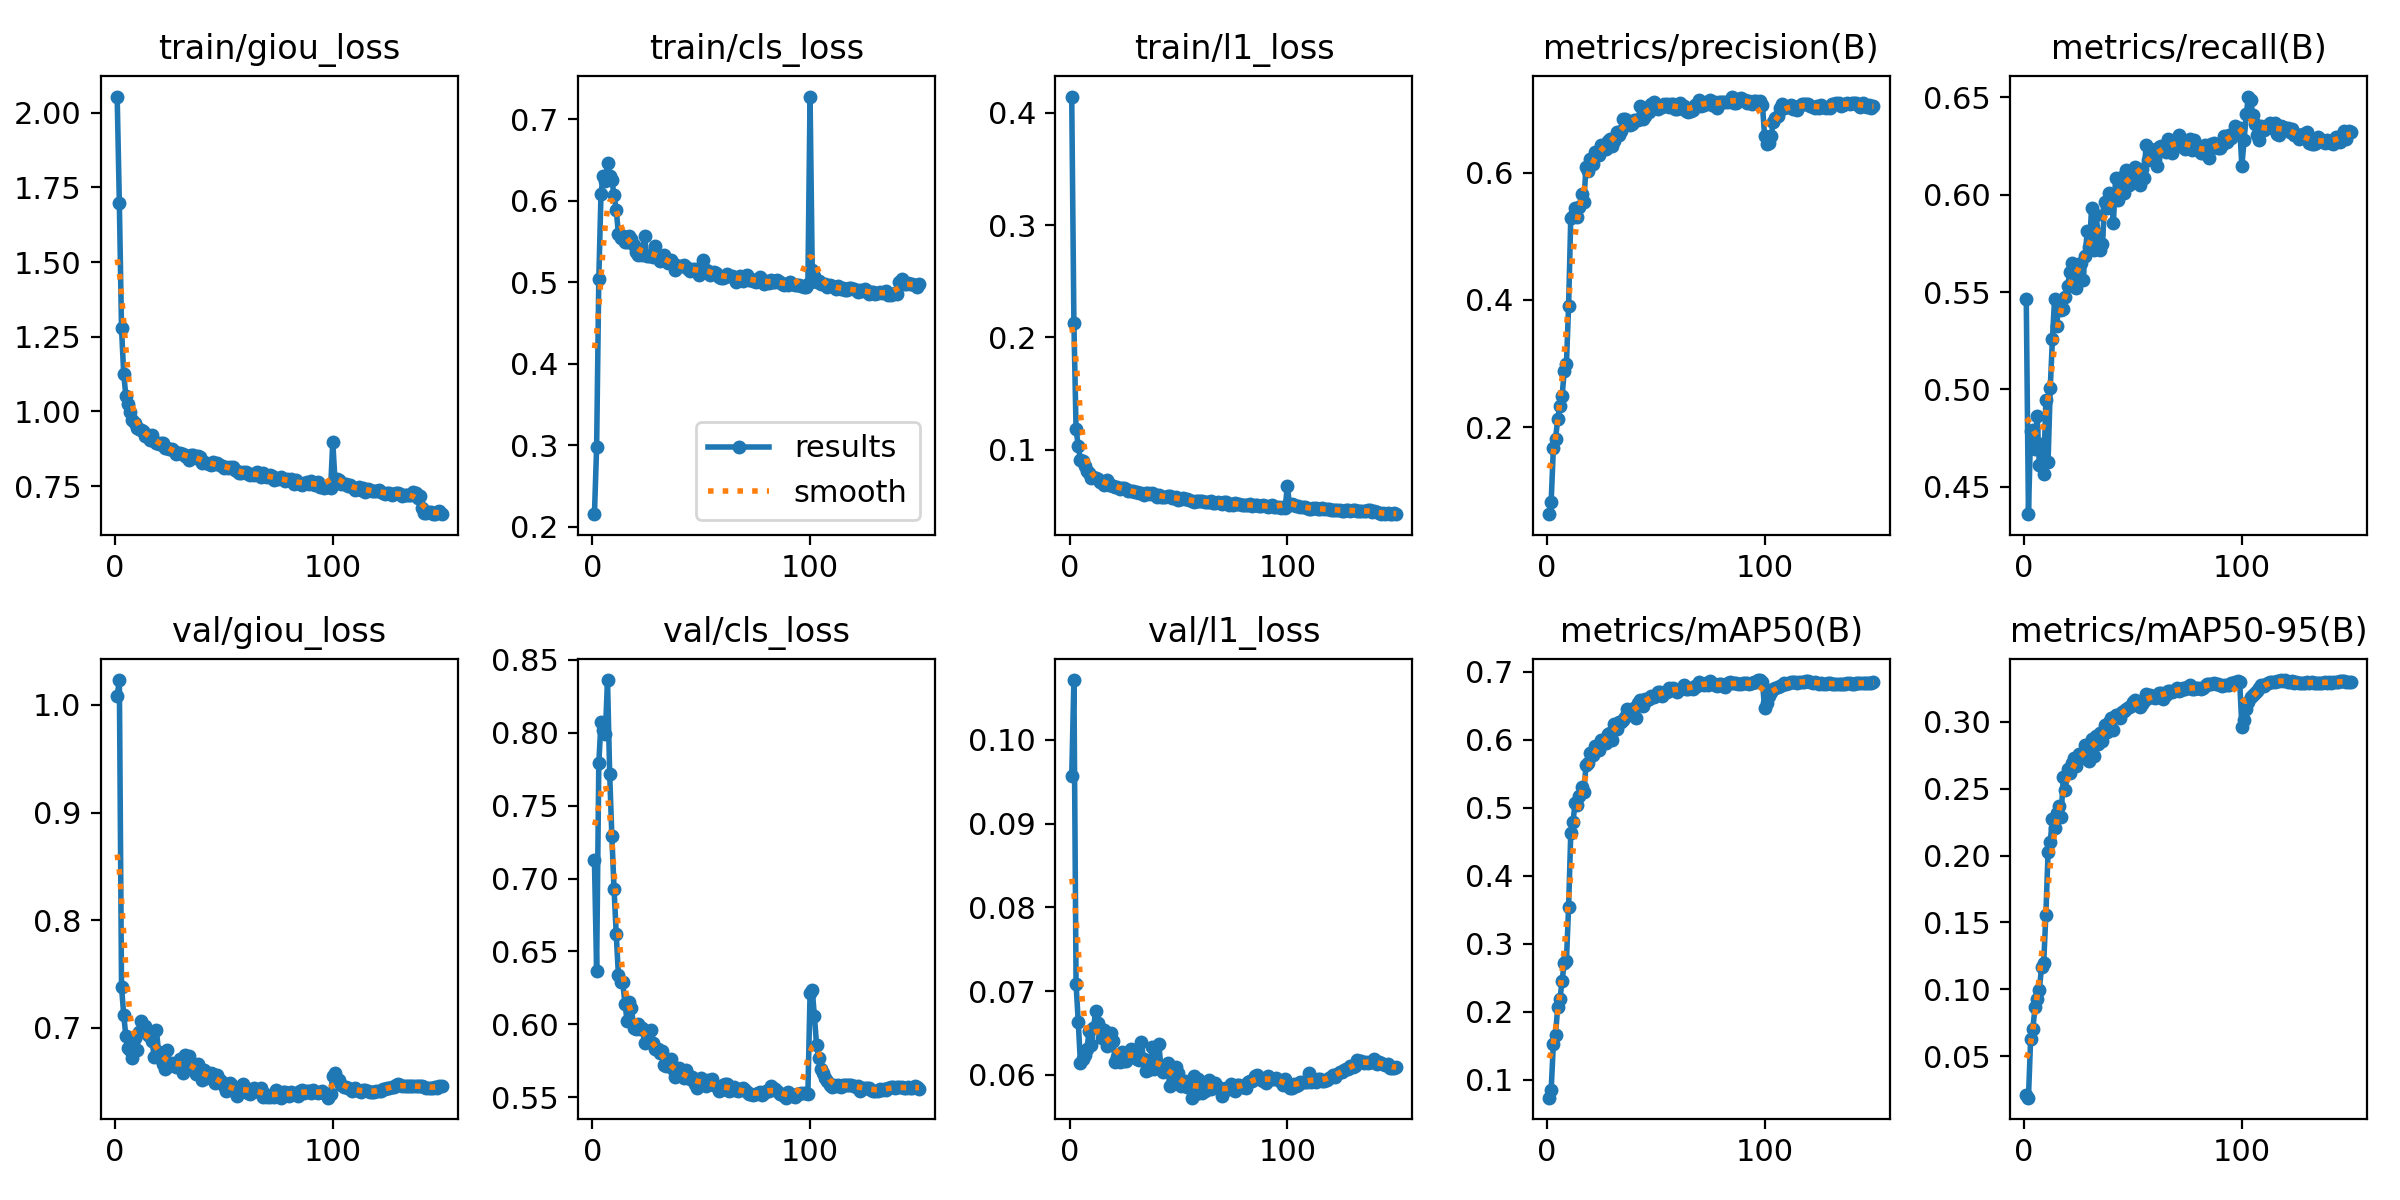

Source data for this figure (header and first rows):
epoch, time, train/giou_loss, train/cls_loss, train/l1_loss, metrics/precision(B), metrics/recall(B), metrics/mAP50(B), metrics/mAP50-95(B), val/giou_loss, val/cls_loss, val/l1_loss, lr/pg0, lr/pg1, lr/pg2
1, 370.9, 2.054, 0.2153, 0.4146, 0.06316, 0.5462, 0.07342, 0.02098, 1.008, 0.7124, 0.09564, 3.33127e-05, 3.33127e-05, 0.06672
2, 736.7, 1.697, 0.2972, 0.2129, 0.08301, 0.436, 0.08517, 0.01882, 1.023, 0.6369, 0.1071, 6.62062e-05, 6.62062e-05, 0.03342
3, 1102, 1.278, 0.5042, 0.118, 0.1667, 0.4786, 0.1521, 0.0625, 0.7381, 0.7788, 0.07083, 9.86597e-05, 9.86597e-05, 0.0001193
4, 1467, 1.125, 0.6081, 0.1034, 0.1813, 0.4794, 0.166, 0.06998, 0.7121, 0.8073, 0.06637, 9.802e-05, 9.802e-05, 9.802e-05
5, 1833, 1.051, 0.6309, 0.09077, 0.2127, 0.4697, 0.2068, 0.08632, 0.6921, 0.8018, 0.06138, 9.736e-05, 9.736e-05, 9.736e-05
6, 2197, 1.025, 0.6239, 0.0895, 0.233, 0.4862, 0.2178, 0.0925, 0.6812, 0.7988, 0.06186, 9.67e-05, 9.67e-05, 9.67e-05
7, 2562, 0.9995, 0.6466, 0.08517, 0.2482, 0.4615, 0.2452, 0.09921, 0.6798, 0.836, 0.06236, 9.604e-05, 9.604e-05, 9.604e-05
8, 2926, 0.9712, 0.6308, 0.08071, 0.2877, 0.4723, 0.2716, 0.1165, 0.6715, 0.7715, 0.06309, 9.538e-05, 9.538e-05, 9.538e-05
9, 3290, 0.9616, 0.6253, 0.07915, 0.2988, 0.4568, 0.2741, 0.1198, 0.6906, 0.7288, 0.06526, 9.472e-05, 9.472e-05, 9.472e-05
10, 3655, 0.9433, 0.6072, 0.07504, 0.3901, 0.4945, 0.3539, 0.1558, 0.6795, 0.693, 0.06359, 9.406e-05, 9.406e-05, 9.406e-05
11, 4019, 0.9403, 0.5883, 0.07522, 0.5289, 0.4626, 0.4622, 0.2024, 0.6962, 0.662, 0.0656, 9.34e-05, 9.34e-05, 9.34e-05
12, 4383, 0.9387, 0.5598, 0.07509, 0.5313, 0.5006, 0.4784, 0.2104, 0.7062, 0.6337, 0.06763, 9.274e-05, 9.274e-05, 9.274e-05
13, 4748, 0.936, 0.5544, 0.0738, 0.5444, 0.5258, 0.507, 0.2271, 0.6967, 0.6288, 0.06616, 9.208e-05, 9.208e-05, 9.208e-05
14, 5111, 0.9173, 0.5562, 0.07144, 0.5305, 0.5467, 0.5034, 0.2206, 0.7013, 0.6289, 0.06556, 9.142e-05, 9.142e-05, 9.142e-05
15, 5475, 0.9222, 0.5497, 0.07094, 0.5455, 0.5328, 0.5163, 0.2321, 0.6936, 0.6142, 0.06447, 9.076e-05, 9.076e-05, 9.076e-05
16, 5839, 0.9056, 0.549, 0.06893, 0.5668, 0.5455, 0.5296, 0.2374, 0.6926, 0.6026, 0.06531, 9.01e-05, 9.01e-05, 9.01e-05
17, 6203, 0.9221, 0.5567, 0.07334, 0.5541, 0.5407, 0.5226, 0.229, 0.6879, 0.6157, 0.06346, 8.944e-05, 8.944e-05, 8.944e-05
18, 6567, 0.8999, 0.5529, 0.06854, 0.6093, 0.5411, 0.5625, 0.2589, 0.6733, 0.6115, 0.06418, 8.878e-05, 8.878e-05, 8.878e-05
19, 6932, 0.895, 0.5462, 0.0685, 0.6022, 0.5473, 0.5657, 0.2494, 0.698, 0.5975, 0.06495, 8.812e-05, 8.812e-05, 8.812e-05
20, 7295, 0.8924, 0.5369, 0.06769, 0.6212, 0.5529, 0.5802, 0.2649, 0.678, 0.597, 0.06407, 8.746e-05, 8.746e-05, 8.746e-05
21, 7659, 0.8928, 0.5329, 0.06688, 0.6127, 0.5604, 0.5768, 0.2614, 0.6713, 0.6007, 0.06151, 8.68e-05, 8.68e-05, 8.68e-05
22, 8023, 0.8933, 0.5348, 0.06709, 0.6328, 0.5651, 0.5905, 0.2692, 0.6667, 0.5972, 0.06211, 8.614e-05, 8.614e-05, 8.614e-05
23, 8387, 0.8784, 0.5331, 0.06482, 0.6324, 0.5597, 0.589, 0.2732, 0.6621, 0.5976, 0.06159, 8.548e-05, 8.548e-05, 8.548e-05
24, 8750, 0.8787, 0.5567, 0.06561, 0.6268, 0.552, 0.5853, 0.2669, 0.6796, 0.5874, 0.06273, 8.482e-05, 8.482e-05, 8.482e-05
25, 9114, 0.8754, 0.5317, 0.06589, 0.6434, 0.5602, 0.599, 0.2758, 0.6649, 0.5886, 0.06165, 8.416e-05, 8.416e-05, 8.416e-05
26, 9477, 0.8742, 0.5325, 0.06486, 0.6393, 0.5647, 0.5997, 0.2731, 0.667, 0.5892, 0.06166, 8.35e-05, 8.35e-05, 8.35e-05
27, 9840, 0.8687, 0.5332, 0.06283, 0.6368, 0.5561, 0.595, 0.2746, 0.6652, 0.5962, 0.06273, 8.284e-05, 8.284e-05, 8.284e-05
28, 10202, 0.8573, 0.5311, 0.06308, 0.6498, 0.5685, 0.6089, 0.2828, 0.6637, 0.5872, 0.0631, 8.218e-05, 8.218e-05, 8.218e-05
29, 10564, 0.8602, 0.5444, 0.06287, 0.6522, 0.5811, 0.6095, 0.2829, 0.6648, 0.5831, 0.0625, 8.152e-05, 8.152e-05, 8.152e-05
30, 10927, 0.8603, 0.5316, 0.06189, 0.6416, 0.5731, 0.5994, 0.2706, 0.6709, 0.5833, 0.06245, 8.086e-05, 8.086e-05, 8.086e-05
31, 11288, 0.8568, 0.5258, 0.06216, 0.6497, 0.5934, 0.6223, 0.2872, 0.6579, 0.5803, 0.06193, 8.02e-05, 8.02e-05, 8.02e-05
32, 11651, 0.8494, 0.5296, 0.06102, 0.6642, 0.5713, 0.6149, 0.2747, 0.6746, 0.5817, 0.06175, 7.954e-05, 7.954e-05, 7.954e-05
33, 12012, 0.846, 0.5333, 0.06095, 0.6587, 0.5897, 0.6254, 0.2897, 0.6657, 0.5725, 0.0639, 7.888e-05, 7.888e-05, 7.888e-05
34, 12375, 0.839, 0.5282, 0.05939, 0.6645, 0.5799, 0.6252, 0.2837, 0.6743, 0.5716, 0.06185, 7.822e-05, 7.822e-05, 7.822e-05
35, 12737, 0.8556, 0.5241, 0.06149, 0.6847, 0.5718, 0.6285, 0.2917, 0.6637, 0.5755, 0.0605, 7.756e-05, 7.756e-05, 7.756e-05
36, 13098, 0.8552, 0.5268, 0.06167, 0.6839, 0.5748, 0.6328, 0.286, 0.6634, 0.5767, 0.06054, 7.69e-05, 7.69e-05, 7.69e-05
37, 13460, 0.8443, 0.5235, 0.0603, 0.6755, 0.5963, 0.6444, 0.2976, 0.6571, 0.5695, 0.06069, 7.624e-05, 7.624e-05, 7.624e-05
38, 13821, 0.851, 0.5149, 0.06132, 0.6741, 0.593, 0.6413, 0.2928, 0.6667, 0.5641, 0.06336, 7.558e-05, 7.558e-05, 7.558e-05
39, 14182, 0.8486, 0.5199, 0.0607, 0.6767, 0.6006, 0.644, 0.2998, 0.6564, 0.5667, 0.06068, 7.492e-05, 7.492e-05, 7.492e-05
40, 14543, 0.8258, 0.5201, 0.0579, 0.6833, 0.5994, 0.6466, 0.3032, 0.6516, 0.5699, 0.06102, 7.426e-05, 7.426e-05, 7.426e-05
41, 14904, 0.831, 0.5202, 0.05924, 0.6828, 0.5853, 0.6323, 0.2936, 0.661, 0.5651, 0.06369, 7.36e-05, 7.36e-05, 7.36e-05
42, 15265, 0.8268, 0.5212, 0.05813, 0.6831, 0.6083, 0.6531, 0.3054, 0.653, 0.5632, 0.06083, 7.294e-05, 7.294e-05, 7.294e-05
43, 15626, 0.8233, 0.5184, 0.05807, 0.7042, 0.5971, 0.6588, 0.3054, 0.6551, 0.569, 0.06033, 7.228e-05, 7.228e-05, 7.228e-05
44, 15986, 0.8209, 0.5169, 0.058, 0.6835, 0.6022, 0.6492, 0.3029, 0.6582, 0.5653, 0.06085, 7.162e-05, 7.162e-05, 7.162e-05
45, 16348, 0.8293, 0.5139, 0.05858, 0.6886, 0.6091, 0.6597, 0.3075, 0.6572, 0.5624, 0.06142, 7.096e-05, 7.096e-05, 7.096e-05
46, 16709, 0.8239, 0.516, 0.05859, 0.7006, 0.6007, 0.6587, 0.3084, 0.6489, 0.5639, 0.05863, 7.03e-05, 7.03e-05, 7.03e-05
47, 17070, 0.8258, 0.5157, 0.05723, 0.6951, 0.6125, 0.6603, 0.3096, 0.6561, 0.5592, 0.06086, 6.964e-05, 6.964e-05, 6.964e-05
48, 17430, 0.8202, 0.5128, 0.05707, 0.708, 0.6049, 0.6634, 0.3113, 0.6518, 0.5562, 0.05945, 6.898e-05, 6.898e-05, 6.898e-05
49, 17792, 0.8187, 0.5088, 0.05757, 0.7102, 0.6092, 0.6633, 0.3117, 0.6499, 0.561, 0.06091, 6.832e-05, 6.832e-05, 6.832e-05
50, 18153, 0.8119, 0.5141, 0.05533, 0.7057, 0.6102, 0.6663, 0.3148, 0.6464, 0.5635, 0.06026, 6.766e-05, 6.766e-05, 6.766e-05
51, 18514, 0.8131, 0.527, 0.05561, 0.7001, 0.6143, 0.6698, 0.3162, 0.6416, 0.5606, 0.05866, 6.7e-05, 6.7e-05, 6.7e-05
52, 18875, 0.8121, 0.5146, 0.05701, 0.704, 0.6129, 0.6702, 0.3137, 0.6443, 0.558, 0.05878, 6.634e-05, 6.634e-05, 6.634e-05
53, 19236, 0.8145, 0.5136, 0.05593, 0.7032, 0.605, 0.6639, 0.3108, 0.6491, 0.5618, 0.05927, 6.568e-05, 6.568e-05, 6.568e-05
54, 19596, 0.8149, 0.5087, 0.0561, 0.7082, 0.613, 0.6678, 0.3133, 0.6458, 0.5593, 0.05861, 6.502e-05, 6.502e-05, 6.502e-05
55, 19957, 0.8025, 0.5118, 0.05485, 0.708, 0.6083, 0.6699, 0.3159, 0.6402, 0.5624, 0.05919, 6.436e-05, 6.436e-05, 6.436e-05
56, 20318, 0.7998, 0.5126, 0.05452, 0.7027, 0.6257, 0.6763, 0.321, 0.6371, 0.5585, 0.05729, 6.37e-05, 6.37e-05, 6.37e-05
57, 20680, 0.7945, 0.5111, 0.053, 0.707, 0.6179, 0.6733, 0.3176, 0.6443, 0.558, 0.05988, 6.304e-05, 6.304e-05, 6.304e-05
58, 21040, 0.7939, 0.5065, 0.05417, 0.7072, 0.6237, 0.6765, 0.3198, 0.6412, 0.5547, 0.05776, 6.238e-05, 6.238e-05, 6.238e-05
59, 21402, 0.7964, 0.5054, 0.05437, 0.7001, 0.623, 0.6731, 0.3185, 0.6475, 0.5552, 0.05948, 6.172e-05, 6.172e-05, 6.172e-05
60, 21763, 0.7965, 0.5055, 0.05413, 0.7005, 0.6181, 0.6702, 0.3176, 0.6444, 0.5584, 0.05913, 6.106e-05, 6.106e-05, 6.106e-05
... 90 more rows
